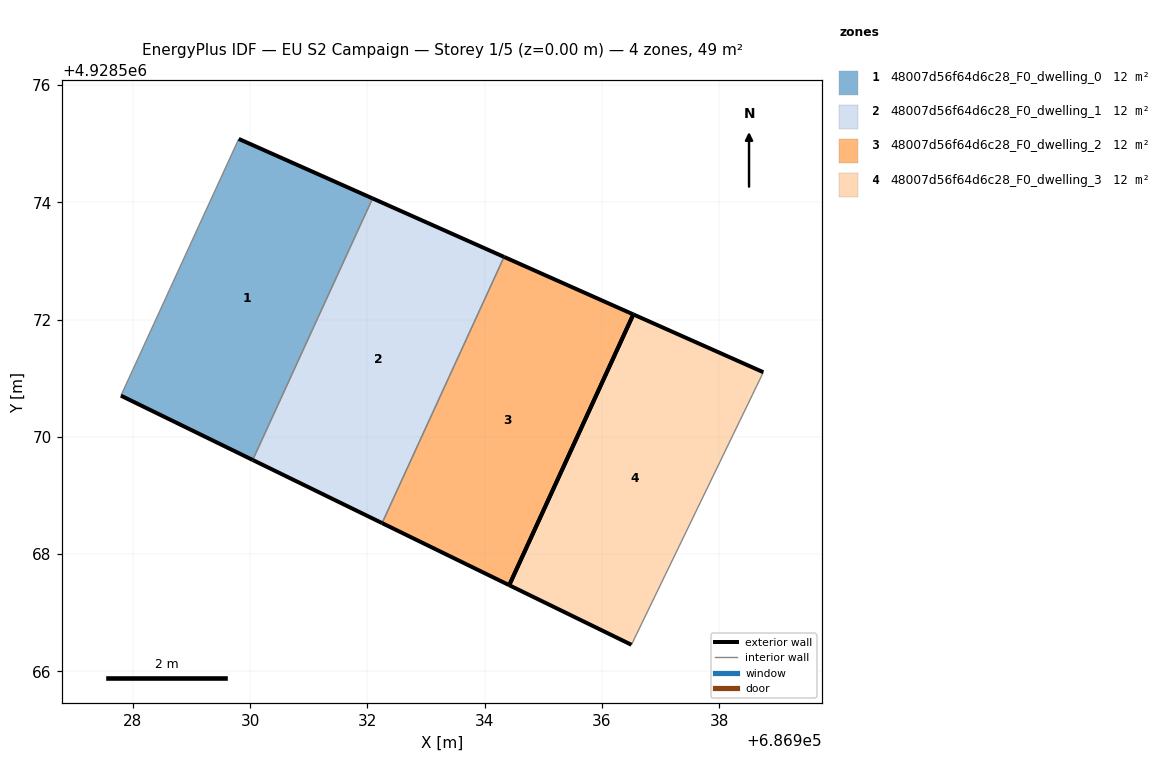
=== STOREY PLAN SPEC (per zone: floor XY polygon, exterior-wall plan segments, windows/doors) ===
zone 1: 48007d56f64d6c28_F0_dwelling_0  (12.2 m²)
  floor: (686930.04, 4928569.60) (686932.09, 4928574.07) (686929.81, 4928575.08) (686927.80, 4928570.70)
  exterior wall: (686930.04, 4928569.60) – (686927.80, 4928570.70)  [2.5 m]
  exterior wall: (686929.81, 4928575.08) – (686932.09, 4928574.07)  [2.5 m]
  interior walls: 2
zone 2: 48007d56f64d6c28_F0_dwelling_1  (12.2 m²)
  floor: (686932.25, 4928568.53) (686934.33, 4928573.07) (686932.09, 4928574.07) (686930.04, 4928569.60)
  exterior wall: (686932.25, 4928568.53) – (686930.04, 4928569.60)  [2.5 m]
  exterior wall: (686932.09, 4928574.07) – (686934.33, 4928573.07)  [2.5 m]
  interior walls: 2
zone 3: 48007d56f64d6c28_F0_dwelling_2  (12.2 m²)
  floor: (686934.42, 4928567.47) (686936.54, 4928572.09) (686934.33, 4928573.07) (686932.25, 4928568.53)
  exterior wall: (686934.42, 4928567.47) – (686932.25, 4928568.53)  [2.4 m]
  exterior wall: (686934.33, 4928573.07) – (686936.54, 4928572.09)  [2.4 m]
  exterior wall: (686936.54, 4928572.09) – (686934.42, 4928567.47)  [5.1 m]
  interior walls: 1
zone 4: 48007d56f64d6c28_F0_dwelling_3  (12.2 m²)
  floor: (686936.51, 4928566.45) (686938.76, 4928571.10) (686936.54, 4928572.09) (686934.42, 4928567.47)
  exterior wall: (686936.51, 4928566.45) – (686934.42, 4928567.47)  [2.3 m]
  exterior wall: (686936.54, 4928572.09) – (686938.76, 4928571.10)  [2.4 m]
  exterior wall: (686934.42, 4928567.47) – (686936.54, 4928572.09)  [5.1 m]
  interior walls: 1

=== DERIVED (storey summary) ===
Building: EU S2 Campaign
Storey: 1 of 5  (floor level z = 0.00 m)
Storey gross floor area: 48.6 m²
Zones on this storey: 4
  - 48007d56f64d6c28_F0_dwelling_0: floor 12.2 m²; exterior wall 5.0 m (15.0 m²); WWR 0.0%
  - 48007d56f64d6c28_F0_dwelling_1: floor 12.2 m²; exterior wall 4.9 m (14.7 m²); WWR 0.0%
  - 48007d56f64d6c28_F0_dwelling_2: floor 12.2 m²; exterior wall 9.9 m (29.7 m²); WWR 0.0%
  - 48007d56f64d6c28_F0_dwelling_3: floor 12.2 m²; exterior wall 9.8 m (29.5 m²); WWR 0.0%
Zone adjacency (shared interzone walls):
  - 48007d56f64d6c28_F0_dwelling_0 ↔ 48007d56f64d6c28_F0_dwelling_1
  - 48007d56f64d6c28_F0_dwelling_1 ↔ 48007d56f64d6c28_F0_dwelling_2